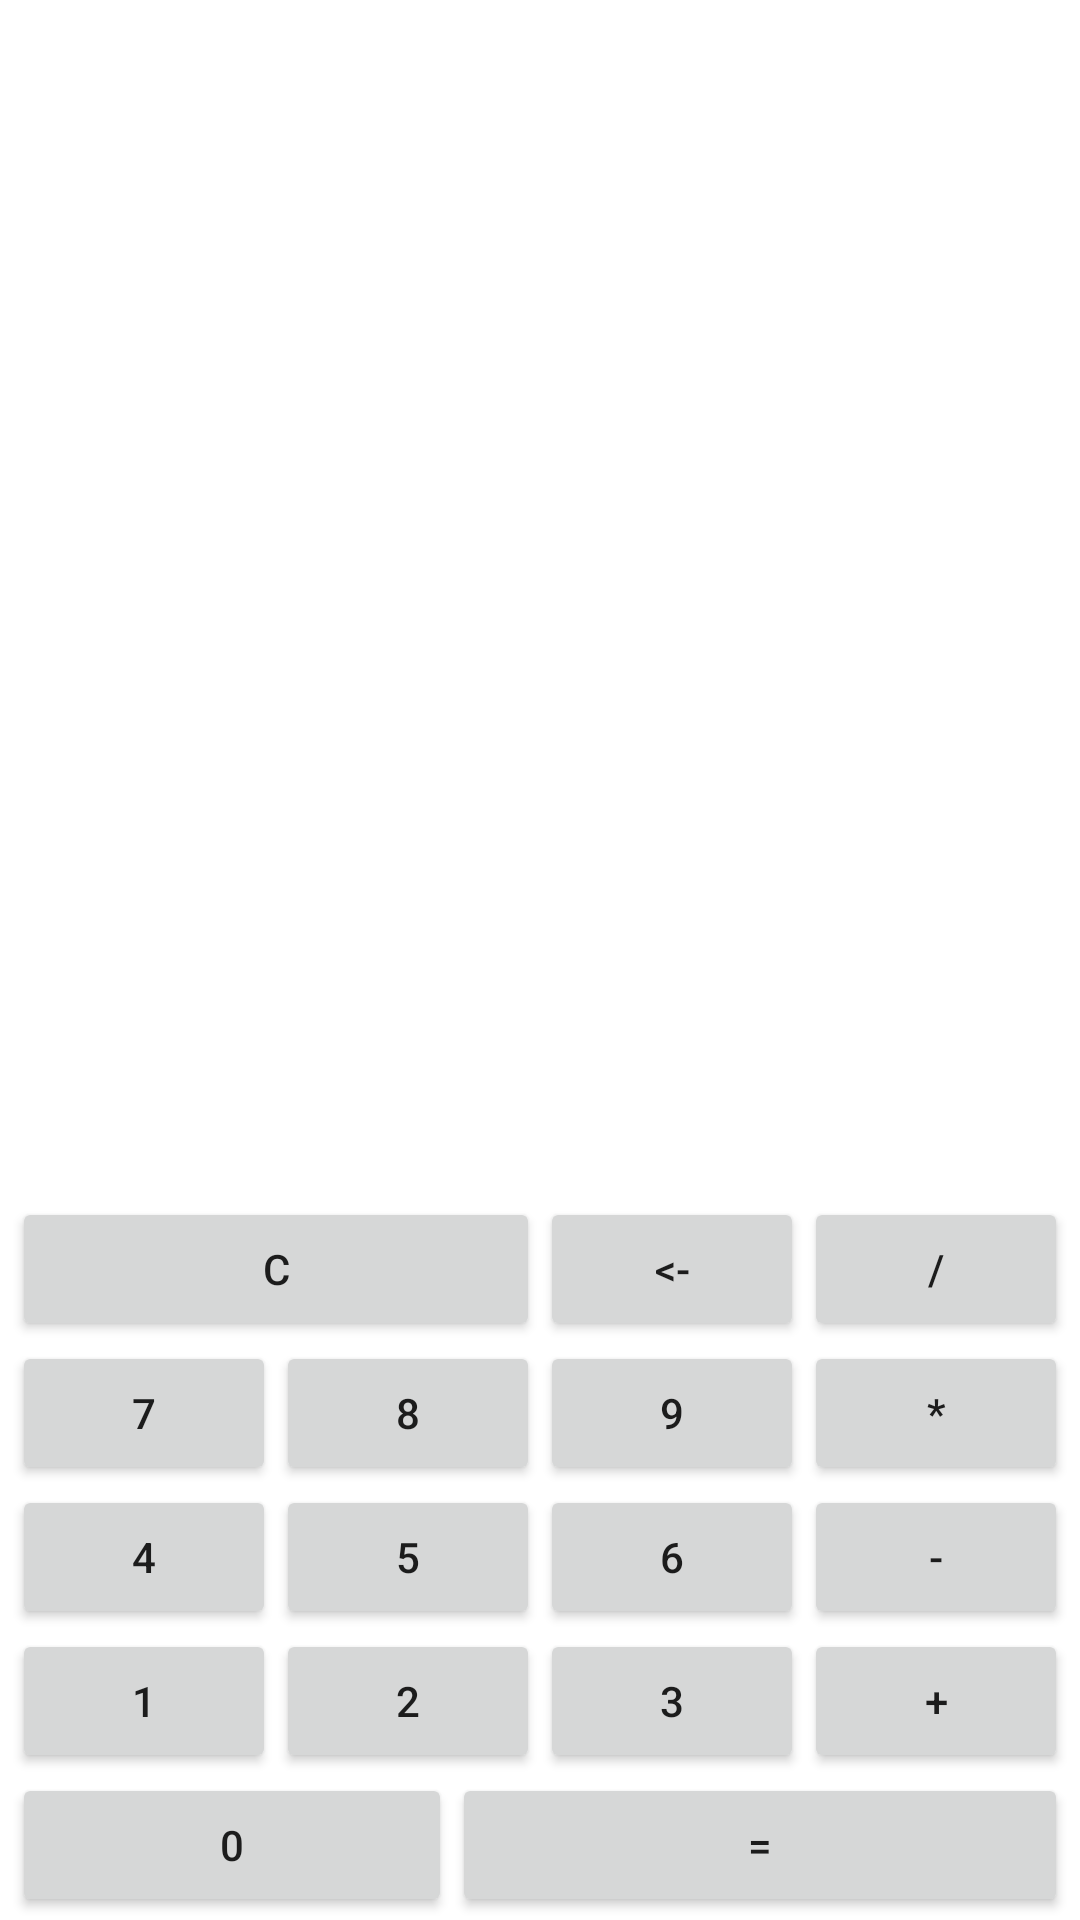

Produce the Android XML layout that renders to this screen, including the resource entries it uses.
<!-- AndroidManifest.xml: application theme Theme.Act3AndroidStudio -->
<!-- res/layout/activity_4.xml -->
<?xml version="1.0" encoding="utf-8"?>
<androidx.constraintlayout.widget.ConstraintLayout xmlns:android="http://schemas.android.com/apk/res/android"
    xmlns:app="http://schemas.android.com/apk/res-auto"
    xmlns:tools="http://schemas.android.com/tools"
    android:layout_width="match_parent"
    android:layout_height="match_parent">

    <TableLayout
        android:layout_width="352dp"
        android:layout_height="242dp"
        android:layout_marginStart="20dp"
        android:layout_marginTop="400dp"
        android:layout_marginEnd="20dp"
        app:layout_constraintBottom_toBottomOf="parent"
        app:layout_constraintEnd_toEndOf="parent"
        app:layout_constraintStart_toStartOf="parent"
        app:layout_constraintTop_toTopOf="parent">

        <TableRow
            android:layout_width="match_parent"
            android:layout_height="match_parent">

            <Button
                android:id="@+id/ClearButton"
                style="@style/Widget.AppCompat.Button"
                android:layout_width="wrap_content"
                android:layout_height="wrap_content"
                android:layout_weight="2"
                android:text="@string/DeleteAllButton"
                tools:ignore="DuplicateSpeakableTextCheck" />

            <Button
                android:id="@+id/DeleteButton"
                style="@style/Widget.AppCompat.Button"
                android:layout_width="wrap_content"
                android:layout_height="wrap_content"
                android:text="@string/deleteOneButton" />

            <Button
                android:id="@+id/DivButton"
                style="@style/Widget.AppCompat.Button"
                android:layout_width="wrap_content"
                android:layout_height="wrap_content"
                android:text="@string/DivButton" />
        </TableRow>

        <TableRow
            android:layout_width="match_parent"
            android:layout_height="match_parent">

            <Button
                android:id="@+id/SevenButton"
                style="@style/Widget.AppCompat.Button"
                android:layout_width="wrap_content"
                android:layout_height="wrap_content"
                android:text="@string/SevenButton" />

            <Button
                android:id="@+id/EightButton"
                style="@style/Widget.AppCompat.Button"
                android:layout_width="wrap_content"
                android:layout_height="wrap_content"
                android:text="@string/EigthButton" />

            <Button
                android:id="@+id/NineButton"
                style="@style/Widget.AppCompat.Button"
                android:layout_width="wrap_content"
                android:layout_height="wrap_content"
                android:text="@string/NineButton" />

            <Button
                android:id="@+id/MultButton"
                style="@style/Widget.AppCompat.Button"
                android:layout_width="wrap_content"
                android:layout_height="wrap_content"
                android:text="@string/MultiButton" />
        </TableRow>

        <TableRow
            android:layout_width="match_parent"
            android:layout_height="match_parent">

            <Button
                android:id="@+id/FourButton"
                style="@style/Widget.AppCompat.Button"
                android:layout_width="wrap_content"
                android:layout_height="wrap_content"
                android:text="@string/FourButton" />

            <Button
                android:id="@+id/FiveButton"
                style="@style/Widget.AppCompat.Button"
                android:layout_width="wrap_content"
                android:layout_height="wrap_content"
                android:text="@string/FiveButton" />

            <Button
                android:id="@+id/SixButton"
                style="@style/Widget.AppCompat.Button"
                android:layout_width="wrap_content"
                android:layout_height="wrap_content"
                android:text="@string/SixButton" />

            <Button
                android:id="@+id/RestarButton"
                style="@style/Widget.AppCompat.Button"
                android:layout_width="wrap_content"
                android:layout_height="wrap_content"
                android:text="@string/RestarButton" />
        </TableRow>

        <TableRow
            android:layout_width="match_parent"
            android:layout_height="match_parent">

            <Button
                android:id="@+id/OneButton"
                style="@style/Widget.AppCompat.Button"
                android:layout_width="wrap_content"
                android:layout_height="wrap_content"
                android:text="@string/OneButton" />

            <Button
                android:id="@+id/TwoButton"
                style="@style/Widget.AppCompat.Button"
                android:layout_width="wrap_content"
                android:layout_height="wrap_content"
                android:text="@string/TwoButton" />

            <Button
                android:id="@+id/ThreeButton"
                style="@style/Widget.AppCompat.Button"
                android:layout_width="wrap_content"
                android:layout_height="wrap_content"
                android:text="@string/Threebutton" />

            <Button
                android:id="@+id/PlusButton"
                style="@style/Widget.AppCompat.Button"
                android:layout_width="wrap_content"
                android:layout_height="wrap_content"
                android:text="@string/plusButton" />

        </TableRow>

        <TableRow
            android:layout_width="match_parent"
            android:layout_height="match_parent">

            <Button
                android:id="@+id/ZeroButton"
                style="@style/Widget.AppCompat.Button"
                android:layout_width="wrap_content"
                android:layout_height="wrap_content"
                android:layout_weight="1"
                android:text="@string/CeroButton" />

            <Button
                android:id="@+id/buttonEqual"
                style="@style/Widget.AppCompat.Button"
                android:layout_width="wrap_content"
                android:layout_height="wrap_content"
                android:layout_weight="2"
                android:text="@string/equalButton" />
        </TableRow>
    </TableLayout>

    <TextView
        android:id="@+id/DisplayText"
        android:layout_width="347dp"
        android:layout_height="70dp"
        android:textAlignment="viewEnd"
        android:textSize="48sp"
        app:layout_constraintBottom_toBottomOf="parent"
        app:layout_constraintEnd_toEndOf="parent"
        app:layout_constraintStart_toStartOf="parent"
        app:layout_constraintTop_toTopOf="parent"
        app:layout_constraintVertical_bias="0.567" />

</androidx.constraintlayout.widget.ConstraintLayout>
<!-- resources referenced by this layout -->
<resources>
  <string name="CeroButton">0</string>
  <string name="DeleteAllButton">C</string>
  <string name="DivButton">/</string>
  <string name="EigthButton">8</string>
  <string name="FiveButton">5</string>
  <string name="FourButton">4</string>
  <string name="MultiButton">*</string>
  <string name="NineButton">9</string>
  <string name="OneButton">1</string>
  <string name="RestarButton">-</string>
  <string name="SevenButton">7</string>
  <string name="SixButton">6</string>
  <string name="Threebutton">3</string>
  <string name="TwoButton">2</string>
  <string name="deleteOneButton">&lt;-</string>
  <string name="equalButton">=</string>
  <string name="plusButton">+</string>
  <style name="Theme.Act3AndroidStudio" parent="Theme.MaterialComponents.DayNight.DarkActionBar">
          
          <item name="colorPrimary">@color/purple_500</item>
          <item name="colorPrimaryVariant">@color/purple_700</item>
          <item name="colorOnPrimary">@color/white</item>
          
          <item name="colorSecondary">@color/teal_200</item>
          <item name="colorSecondaryVariant">@color/teal_700</item>
          <item name="colorOnSecondary">@color/black</item>
          
          <item name="android:statusBarColor">?attr/colorPrimaryVariant</item>
          
      </style>
  <!-- not gathered from this repository: default colours our renderer supplied (Android Studio template values) -->
  <color name="purple_500">#FF6200EE</color>
  <color name="purple_700">#FF3700B3</color>
  <color name="teal_200">#FF03DAC5</color>
  <color name="teal_700">#FF018786</color>
  <color name="black">#FF000000</color>
  <color name="white">#FFFFFFFF</color>
</resources>
